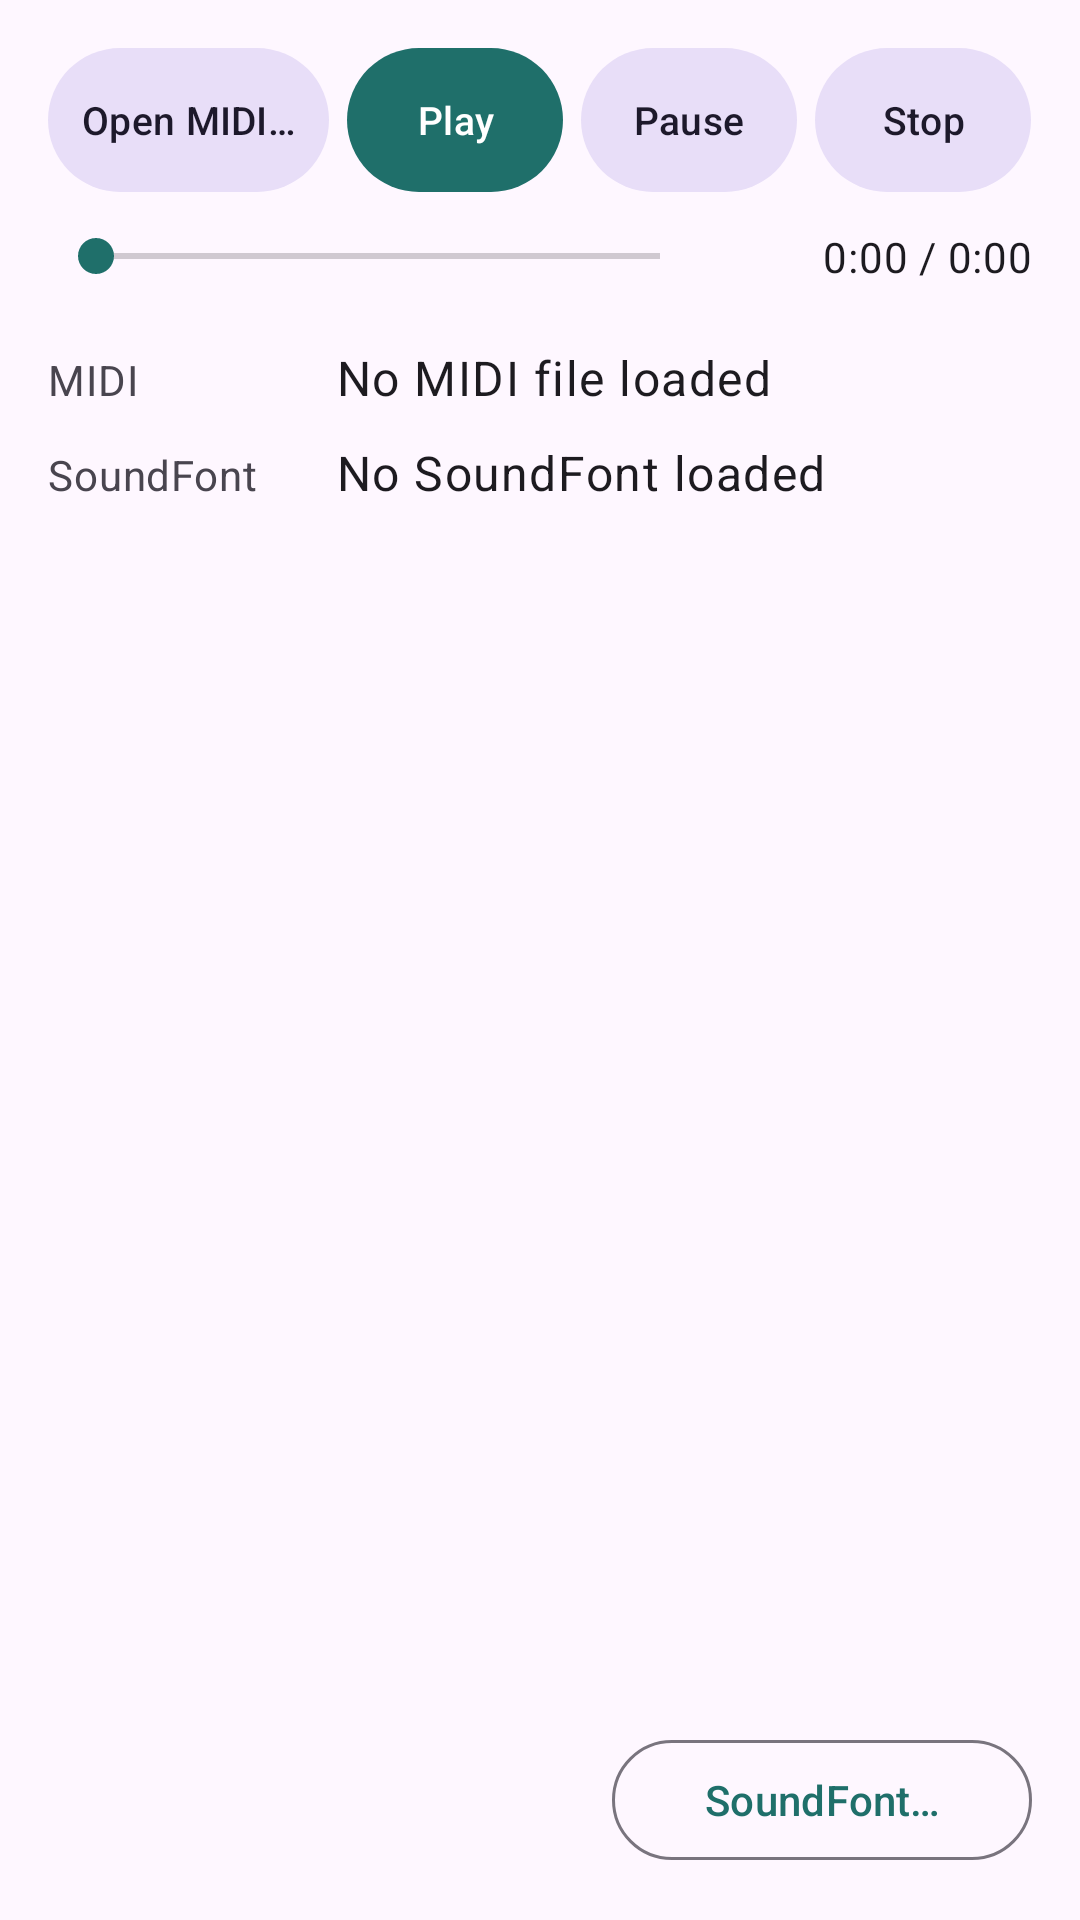

Here is an Android app screen rendered from its layout file. Give the layout XML and the strings, colors and styles it references.
<!-- AndroidManifest.xml: application theme Theme.TinySynth -->
<!-- res/layout/fragment_player.xml -->
<?xml version="1.0" encoding="utf-8"?>
<ScrollView xmlns:android="http://schemas.android.com/apk/res/android"
    android:layout_width="match_parent"
    android:layout_height="match_parent"
    android:fillViewport="true">

    <LinearLayout
        android:layout_width="match_parent"
        android:layout_height="wrap_content"
        android:orientation="vertical"
        android:padding="16dp">

        <LinearLayout
            android:layout_width="match_parent"
            android:layout_height="wrap_content"
            android:orientation="horizontal">

            <com.google.android.material.button.MaterialButton
                android:id="@+id/openMidi"
                style="@style/Widget.TinySynth.Transport"
                android:layout_width="0dp"
                android:layout_height="wrap_content"
                android:layout_marginEnd="6dp"
                android:layout_weight="1.3"
                android:text="@string/open_midi" />

            <com.google.android.material.button.MaterialButton
                android:id="@+id/play"
                style="@style/Widget.TinySynth.Play"
                android:layout_width="0dp"
                android:layout_height="wrap_content"
                android:layout_marginEnd="6dp"
                android:layout_weight="1"
                android:text="@string/play" />

            <com.google.android.material.button.MaterialButton
                android:id="@+id/pause"
                style="@style/Widget.TinySynth.Transport"
                android:layout_width="0dp"
                android:layout_height="wrap_content"
                android:layout_marginEnd="6dp"
                android:layout_weight="1"
                android:text="@string/pause" />

            <com.google.android.material.button.MaterialButton
                android:id="@+id/stop"
                style="@style/Widget.TinySynth.Transport"
                android:layout_width="0dp"
                android:layout_height="wrap_content"
                android:layout_weight="1"
                android:text="@string/stop" />
        </LinearLayout>

        <LinearLayout
            android:layout_width="match_parent"
            android:layout_height="wrap_content"
            android:layout_marginTop="12dp"
            android:gravity="center_vertical"
            android:orientation="horizontal">

            <androidx.appcompat.widget.AppCompatSeekBar
                android:id="@+id/seek"
                android:layout_width="0dp"
                android:layout_height="wrap_content"
                android:layout_weight="1"
                android:max="1000" />

            <TextView
                android:id="@+id/time"
                android:layout_width="wrap_content"
                android:layout_height="wrap_content"
                android:fontFeatureSettings="tnum"
                android:gravity="end"
                android:minWidth="108dp"
                android:paddingStart="8dp"
                android:text="@string/time_zero"
                android:textAppearance="?attr/textAppearanceBodyMedium" />
        </LinearLayout>

        <LinearLayout
            android:layout_width="match_parent"
            android:layout_height="wrap_content"
            android:layout_marginTop="20dp"
            android:orientation="horizontal">

            <TextView
                android:layout_width="96dp"
                android:layout_height="wrap_content"
                android:text="@string/midi_caption"
                android:textAppearance="?attr/textAppearanceBodyMedium"
                android:textColor="?android:attr/textColorSecondary" />

            <TextView
                android:id="@+id/midiName"
                android:layout_width="0dp"
                android:layout_height="wrap_content"
                android:layout_weight="1"
                android:ellipsize="end"
                android:maxLines="2"
                android:text="@string/no_midi"
                android:textAppearance="?attr/textAppearanceBodyLarge" />
        </LinearLayout>

        <LinearLayout
            android:layout_width="match_parent"
            android:layout_height="wrap_content"
            android:layout_marginTop="10dp"
            android:orientation="horizontal">

            <TextView
                android:layout_width="96dp"
                android:layout_height="wrap_content"
                android:text="@string/soundfont_caption"
                android:textAppearance="?attr/textAppearanceBodyMedium"
                android:textColor="?android:attr/textColorSecondary" />

            <TextView
                android:id="@+id/soundFontName"
                android:layout_width="0dp"
                android:layout_height="wrap_content"
                android:layout_weight="1"
                android:ellipsize="end"
                android:maxLines="2"
                android:text="@string/no_soundfont"
                android:textAppearance="?attr/textAppearanceBodyLarge" />
        </LinearLayout>

        <Space
            android:layout_width="match_parent"
            android:layout_height="0dp"
            android:layout_weight="1" />

        <com.google.android.material.button.MaterialButton
            android:id="@+id/soundFont"
            style="@style/Widget.Material3.Button.OutlinedButton"
            android:layout_width="wrap_content"
            android:layout_height="wrap_content"
            android:layout_gravity="end"
            android:layout_marginTop="16dp"
            android:minWidth="140dp"
            android:text="@string/soundfont" />
    </LinearLayout>
</ScrollView>
<!-- resources referenced by this layout -->
<resources>
  <string name="midi_caption">MIDI</string>
  <string name="no_midi">No MIDI file loaded</string>
  <string name="no_soundfont">No SoundFont loaded</string>
  <string name="open_midi">Open MIDI…</string>
  <string name="pause">Pause</string>
  <string name="play">Play</string>
  <string name="soundfont">SoundFont…</string>
  <string name="soundfont_caption">SoundFont</string>
  <string name="stop">Stop</string>
  <string name="time_zero">0:00 / 0:00</string>
  <style name="Widget.TinySynth.Play" parent="Widget.Material3.Button">
          <item name="android:insetTop">0dp</item>
          <item name="android:insetBottom">0dp</item>
          <item name="android:minHeight">48dp</item>
          <item name="android:paddingLeft">4dp</item>
          <item name="android:paddingRight">4dp</item>
          <item name="android:textSize">13sp</item>
          <item name="android:maxLines">1</item>
      </style>
  <style name="Widget.TinySynth.Transport" parent="Widget.Material3.Button.TonalButton">
          <item name="android:insetTop">0dp</item>
          <item name="android:insetBottom">0dp</item>
          <item name="android:minHeight">48dp</item>
          <item name="android:paddingLeft">4dp</item>
          <item name="android:paddingRight">4dp</item>
          <item name="android:textSize">13sp</item>
          <item name="android:maxLines">1</item>
      </style>
  <style name="Theme.TinySynth" parent="Theme.Material3.DayNight.NoActionBar">
          <item name="colorPrimary">@color/primary</item>
          <item name="colorOnPrimary">@color/on_primary</item>
          <item name="colorSecondary">@color/primary</item>
          <item name="android:statusBarColor">@color/primary</item>
          <item name="android:windowLightStatusBar">false</item>
      </style>
  <color name="primary">#1F6F6A</color>
  <color name="on_primary">#FFFFFF</color>
</resources>
